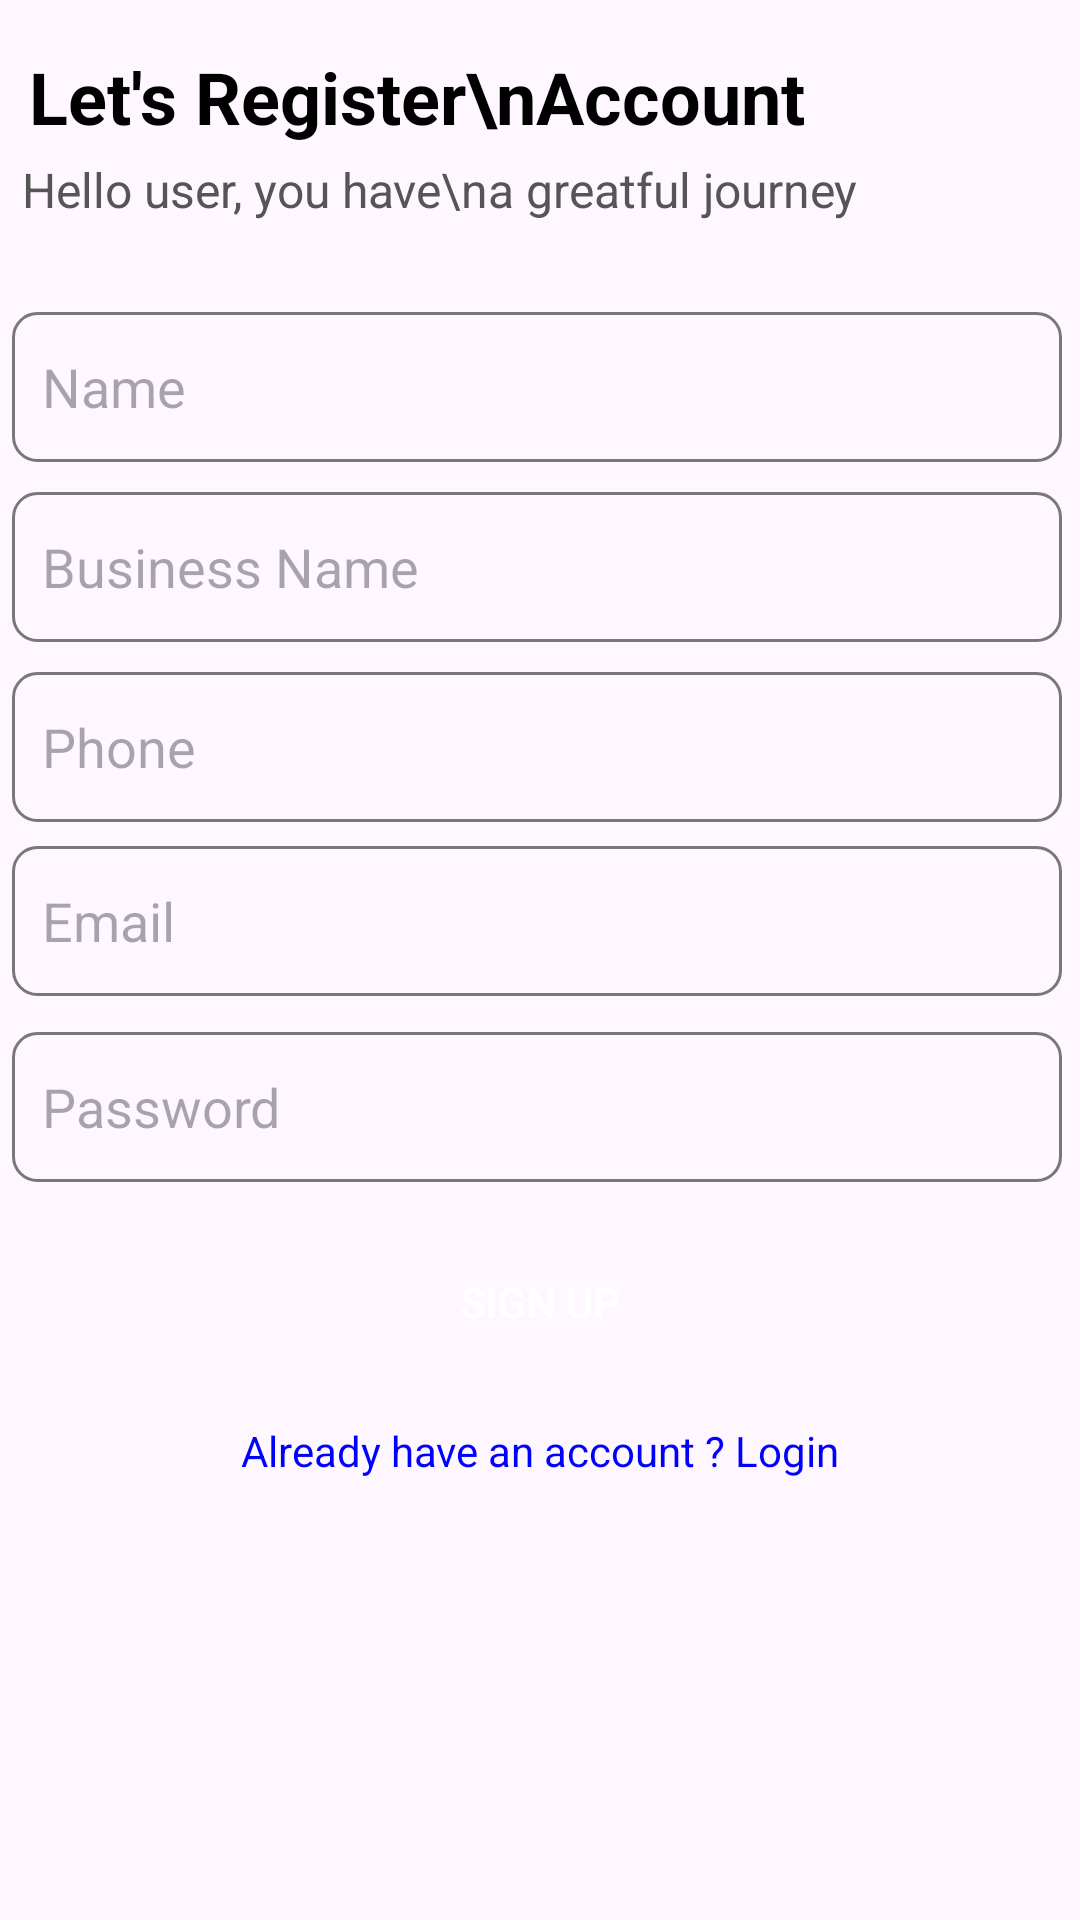

Reconstruct the res/layout file that produces this screen, plus the resources it refers to.
<!-- AndroidManifest.xml: application theme Theme.Group6MiniProject1 -->
<!-- res/layout/activity_register.xml -->
<?xml version="1.0" encoding="utf-8"?>
<androidx.constraintlayout.widget.ConstraintLayout xmlns:android="http://schemas.android.com/apk/res/android"
    xmlns:app="http://schemas.android.com/apk/res-auto"
    xmlns:tools="http://schemas.android.com/tools"
    android:layout_width="match_parent"
    android:layout_height="match_parent"
    tools:context=".RegisterActivity">


    
    <TextView
        android:id="@+id/textViewRegisterAccount"
        android:layout_width="wrap_content"
        android:layout_height="wrap_content"
        android:layout_marginTop="16dp"
        android:text="Let's Register\nAccount"
        android:textColor="#000000"
        android:textSize="24sp"
        android:textStyle="bold"
        app:layout_constraintEnd_toEndOf="parent"
        app:layout_constraintHorizontal_bias="0.094"
        app:layout_constraintStart_toStartOf="parent"
        app:layout_constraintTop_toTopOf="parent" />

    

    <TextView
        android:id="@+id/textViewHelloUser"
        android:layout_width="wrap_content"
        android:layout_height="wrap_content"
        android:layout_marginTop="4dp"
        android:text="Hello user, you have\na greatful journey"
        android:textColor="#555555"
        android:textSize="16sp"
        app:layout_constraintEnd_toEndOf="parent"
        app:layout_constraintHorizontal_bias="0.092"
        app:layout_constraintStart_toStartOf="parent"
        app:layout_constraintTop_toBottomOf="@id/textViewRegisterAccount" />

    
    <EditText
        android:id="@+id/editTextName"
        android:layout_width="350dp"
        android:layout_height="50dp"
        android:layout_marginTop="30dp"
        android:background="@drawable/edit_text_border"
        android:hint="Name"
        android:inputType="text"
        android:padding="10dp"
        app:layout_constraintEnd_toEndOf="parent"
        app:layout_constraintHorizontal_bias="0.409"
        app:layout_constraintStart_toStartOf="parent"
        app:layout_constraintTop_toBottomOf="@id/textViewHelloUser" />


    <EditText
        android:id="@+id/editTextBusinessName"
        android:layout_width="350dp"
        android:layout_height="50dp"
        android:layout_marginTop="10dp"
        android:background="@drawable/edit_text_border"
        android:hint="Business Name"
        android:inputType="text"
        android:padding="10dp"
        app:layout_constraintEnd_toEndOf="parent"
        app:layout_constraintHorizontal_bias="0.409"
        app:layout_constraintStart_toStartOf="parent"
        app:layout_constraintTop_toBottomOf="@id/editTextName" />


    <EditText
        android:id="@+id/editTextPhone"
        android:layout_width="350dp"
        android:layout_height="50dp"
        android:layout_marginTop="10dp"
        android:background="@drawable/edit_text_border"
        android:hint="Phone"
        android:inputType="phone"
        android:padding="10dp"
        app:layout_constraintEnd_toEndOf="parent"
        app:layout_constraintHorizontal_bias="0.409"
        app:layout_constraintStart_toStartOf="parent"
        app:layout_constraintTop_toBottomOf="@id/editTextBusinessName" />

    
    <EditText
        android:id="@+id/editTextEmail"
        android:layout_width="350dp"
        android:layout_height="50dp"
        android:layout_marginTop="8dp"
        android:background="@drawable/edit_text_border"
        android:hint="Email"
        android:inputType="textEmailAddress"
        android:padding="10dp"
        app:layout_constraintEnd_toEndOf="parent"
        app:layout_constraintHorizontal_bias="0.409"
        app:layout_constraintStart_toStartOf="parent"
        app:layout_constraintTop_toBottomOf="@id/editTextPhone" />

    
    <EditText
        android:id="@+id/editTextPassword"
        android:layout_width="350dp"
        android:layout_height="50dp"
        android:layout_marginTop="12dp"
        android:background="@drawable/edit_text_border"
        android:hint="Password"
        android:inputType="textPassword"
        android:padding="10dp"
        app:layout_constraintEnd_toEndOf="parent"
        app:layout_constraintHorizontal_bias="0.409"
        app:layout_constraintStart_toStartOf="parent"
        app:layout_constraintTop_toBottomOf="@id/editTextEmail" />

    <Button
            android:id="@+id/buttonSignUp"
            android:layout_width="350dp"
            android:layout_height="wrap_content"
            android:text="Sign Up"
            android:textColor="#FFFFFF"
            android:background="@drawable/rounded_button"
            app:layout_constraintTop_toBottomOf="@id/editTextPassword"
            app:layout_constraintStart_toStartOf="parent"
            app:layout_constraintEnd_toEndOf="parent"
            android:layout_marginTop="16dp"/>


        <TextView
            android:id="@+id/textViewLogin"
            android:layout_width="wrap_content"
            android:layout_height="wrap_content"
            android:text="Already have an account ? Login"
            android:textColor="#0000FF"
            app:layout_constraintTop_toBottomOf="@id/buttonSignUp"
            app:layout_constraintStart_toStartOf="parent"
            app:layout_constraintEnd_toEndOf="parent"
            android:layout_marginTop="16dp"/>



</androidx.constraintlayout.widget.ConstraintLayout>
<!-- resources referenced by this layout -->
<resources>
  <!-- drawable edit_text_border (drawable) -->
  <?xml version="1.0" encoding="utf-8"?>
  <shape xmlns:android="http://schemas.android.com/apk/res/android"
      android:shape="rectangle">
      <corners android:radius="8dp" />
      <stroke
          android:color="#797777"
          android:width="1dp" />
  </shape>
  <!-- drawable rounded_button (drawable) -->
  <shape xmlns:android="http://schemas.android.com/apk/res/android">
      <corners android:radius="6dp" />
  </shape>
  <style name="Theme.Group6MiniProject1" parent="Base.Theme.Group6MiniProject1" />
  <style name="Base.Theme.Group6MiniProject1" parent="Theme.Material3.DayNight.NoActionBar">
          
          
      </style>
</resources>
